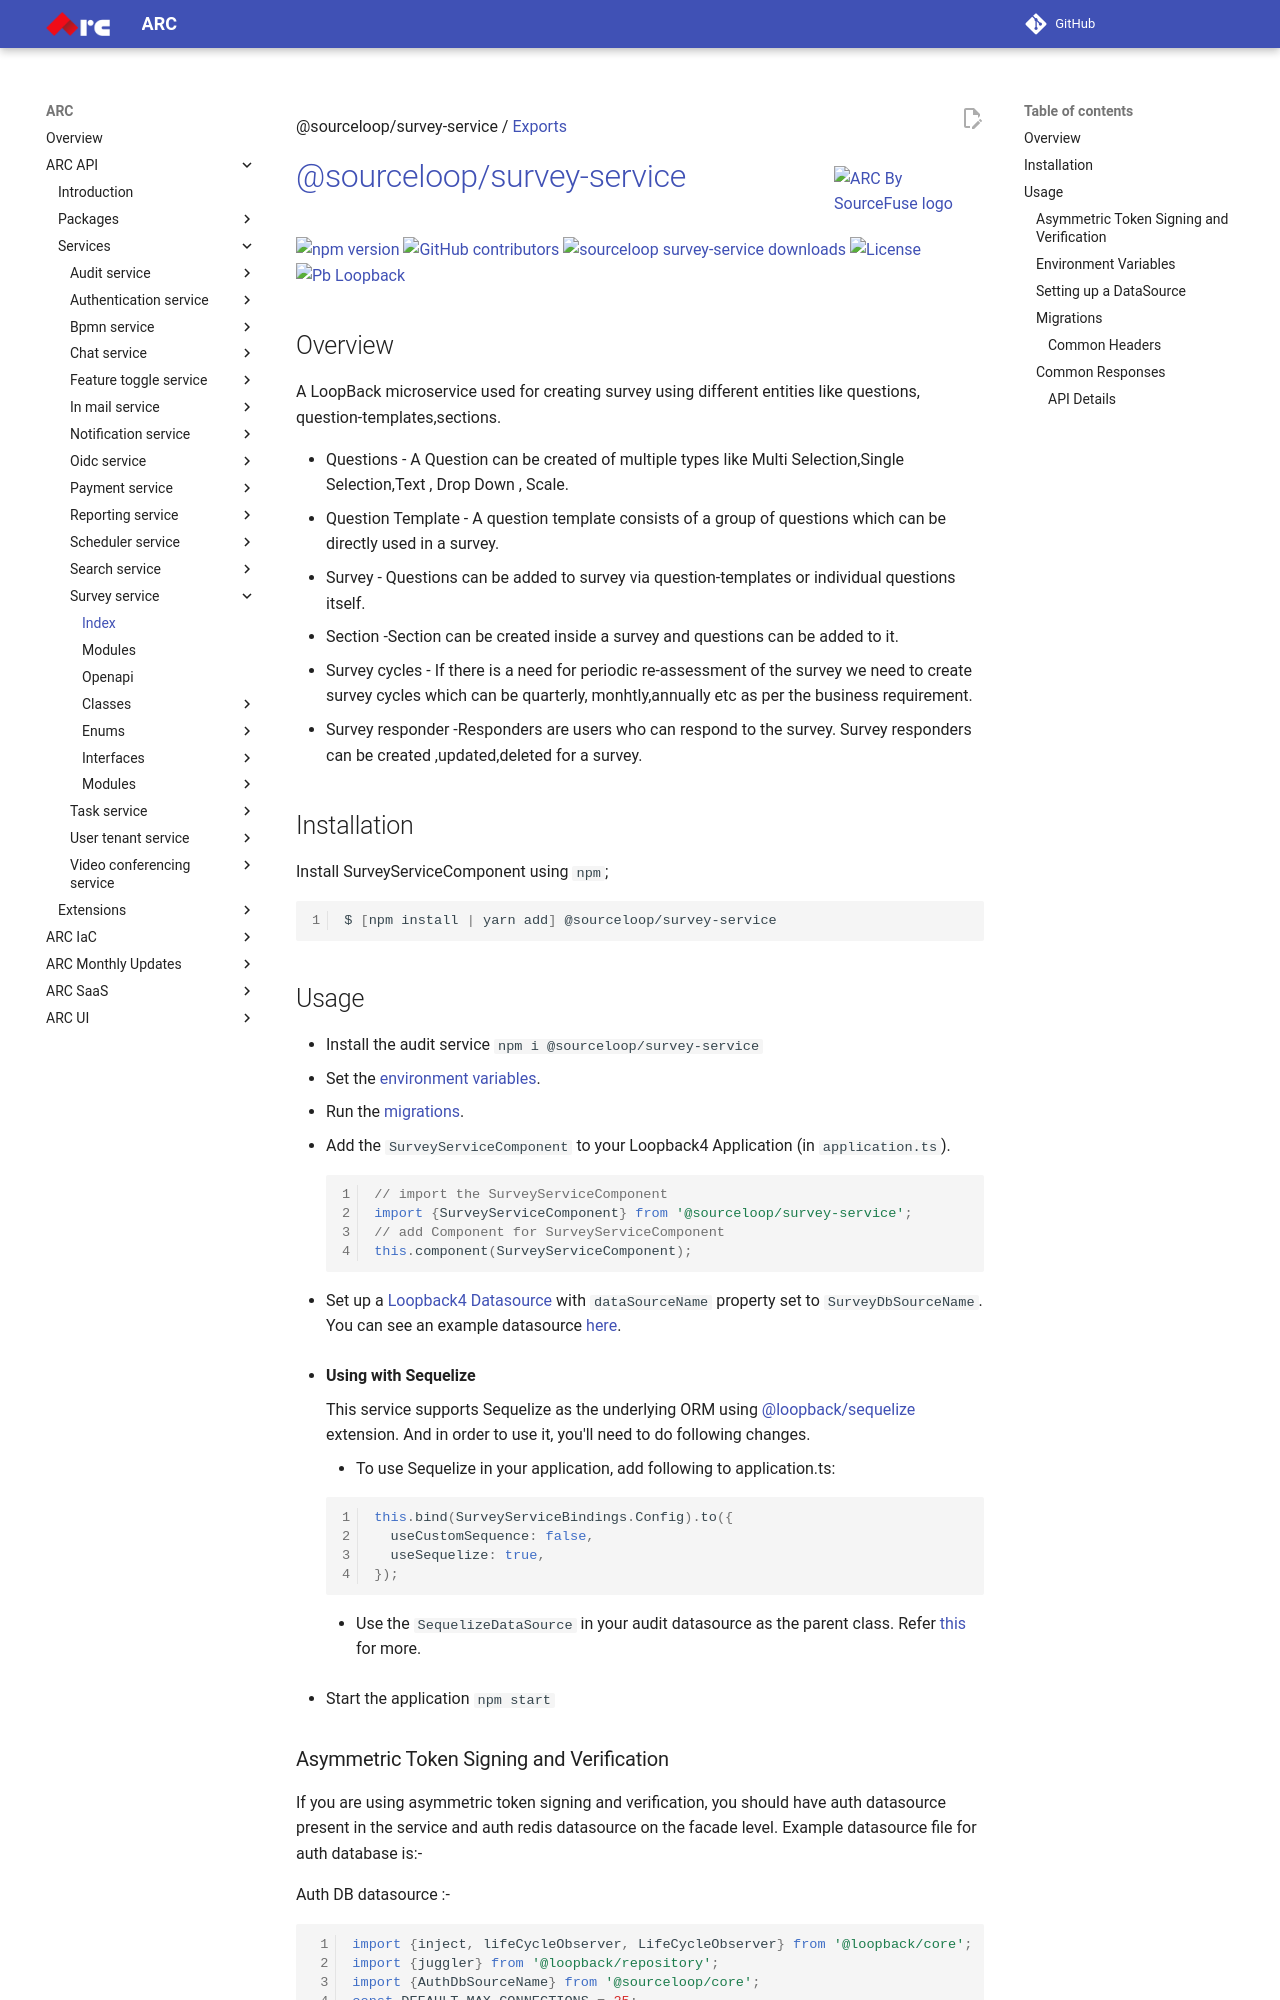

repository: sourcefuse/arc-docs · page: arc-api-docs/services/survey-service/index.html · generator: mkdocs

@sourceloop/survey-service / [Exports](modules.md)

<a style="position: relative; top: 10px;" href="https://sourcefuse.github.io/arc-docs/arc-api-docs" target="_blank"><img src="https://github.com/sourcefuse/loopback4-microservice-catalog/blob/master/docs/assets/logo-dark-bg.png?raw=true" alt="ARC By SourceFuse logo" title="ARC By SourceFuse" align="right" width="150" /></a>

# [@sourceloop/survey-service](https://github.com/sourcefuse/loopback4-microservice-catalog/tree/master/services/survey-service)

<p align="left">
<a href="https://www.npmjs.org/package/@sourceloop/survey-service">
<img src="https://img.shields.io/npm/v/@sourceloop/survey-service.svg" alt="npm version" />
</a>
<a href="https://github.com/sourcefuse/loopback4-microservice-catalog/graphs/contributors" target="_blank">
<img alt="GitHub contributors" src="https://img.shields.io/github/contributors/sourcefuse/loopback4-microservice-catalog">
</a>
<a href="https://www.npmjs.com/@sourceloop/survey-service" target="_blank">
<img alt="sourceloop survey-service downloads" src="https://img.shields.io/npm/dm/@sourceloop/survey-service">
</a>
<a href="./LICENSE">
<img src="https://img.shields.io/github/license/sourcefuse/loopback4-microservice-catalog" alt="License" />
</a>
<a href="https://loopback.io/" target="_blank">
<img alt="Pb Loopback" src="https://img.shields.io/badge/Powered%20by-Loopback 4-brightgreen" />
</a>
</p>

## Overview

A LoopBack microservice used for creating survey using different entities like questions, question-templates,sections.

- Questions - A Question can be created of multiple types like Multi Selection,Single Selection,Text , Drop Down , Scale.
- Question Template - A question template consists of a group of questions which can be directly used in a survey.
- Survey - Questions can be added to survey via question-templates or individual questions itself.
- Section -Section can be created inside a survey and questions can be added to it.
- Survey cycles - If there is a need for periodic re-assessment of the survey we need to create survey cycles which can be quarterly, monhtly,annually etc as per the business requirement.
- Survey responder -Responders are users who can respond to the survey. Survey responders can be created ,updated,deleted for a survey.

## Installation

Install SurveyServiceComponent using `npm`;

```sh
$ [npm install | yarn add] @sourceloop/survey-service
```
